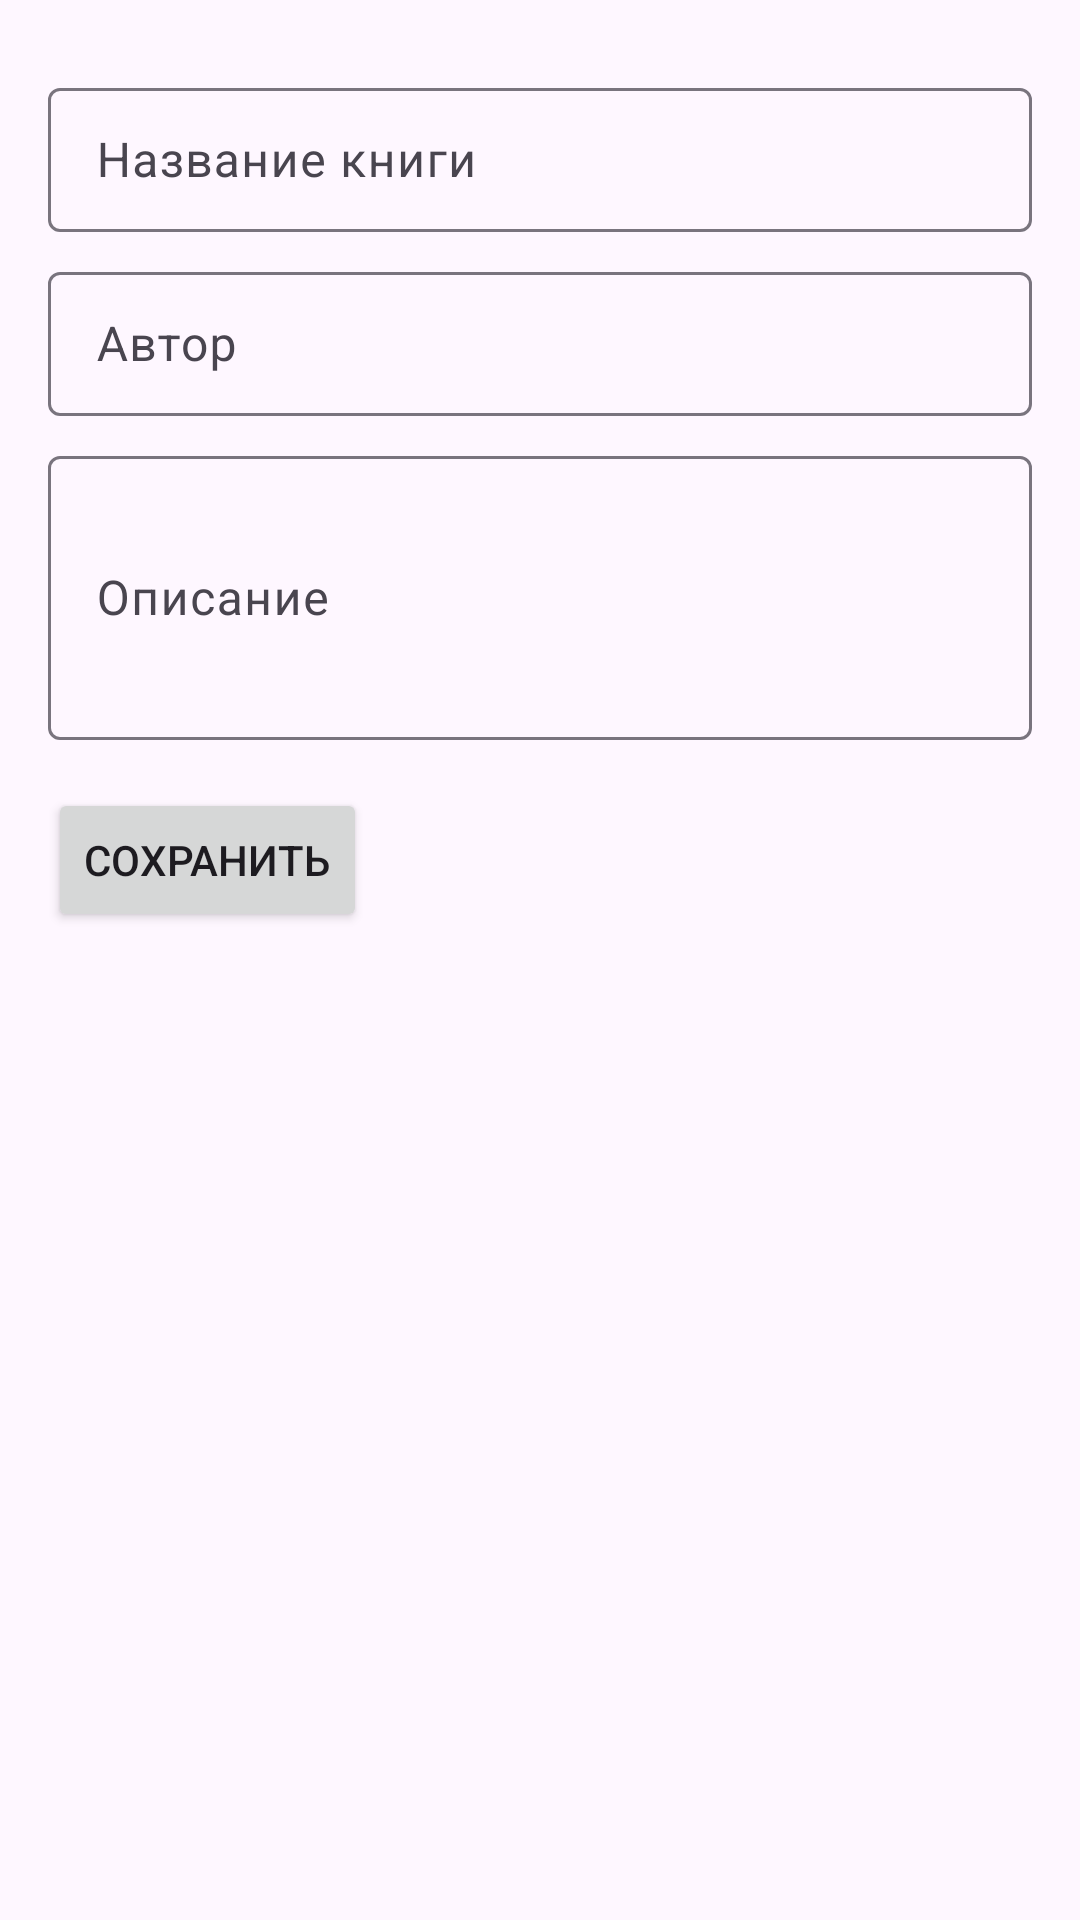

Write the Android layout XML for this screen, with the resource values it uses.
<!-- AndroidManifest.xml: application theme Theme.Bookxml -->
<!-- res/layout/fragment_book_edit.xml -->
<?xml version="1.0" encoding="utf-8"?>
<ScrollView xmlns:android="http://schemas.android.com/apk/res/android"
    android:layout_width="match_parent"
    android:layout_height="match_parent">

    <LinearLayout
        android:layout_width="match_parent"
        android:layout_height="wrap_content"
        android:orientation="vertical"
        android:padding="16dp">

        <com.google.android.material.textfield.TextInputLayout
            android:layout_width="match_parent"
            android:layout_height="wrap_content"
            android:layout_marginTop="8dp">

            <EditText
                android:id="@+id/titleEdit"
                android:layout_width="match_parent"
                android:layout_height="48dp"
                android:hint="Название книги"
                android:importantForAutofill="no"
                android:inputType="text"
                android:maxLength="100"
                android:padding="8dp" />
        </com.google.android.material.textfield.TextInputLayout>

        <com.google.android.material.textfield.TextInputLayout
            android:layout_width="match_parent"
            android:layout_height="wrap_content"
            android:layout_marginTop="8dp">

            <EditText
                android:id="@+id/authorEdit"
                android:layout_width="match_parent"
                android:layout_height="48dp"
                android:hint="Автор"
                android:importantForAutofill="no"
                android:inputType="text"
                android:maxLength="100"
                android:padding="8dp" />
        </com.google.android.material.textfield.TextInputLayout>

        <com.google.android.material.textfield.TextInputLayout
            android:layout_width="match_parent"
            android:layout_height="wrap_content"
            android:layout_marginTop="8dp">

            <EditText
                android:id="@+id/descriptionEdit"
                android:layout_width="match_parent"
                android:layout_height="wrap_content"
                android:minHeight="48dp"
                android:hint="Описание"
                android:importantForAutofill="no"
                android:inputType="textMultiLine"
                android:lines="4"
                android:maxLength="1000"
                android:padding="8dp" />
        </com.google.android.material.textfield.TextInputLayout>

        <Button
            android:id="@+id/saveButton"
            android:layout_width="wrap_content"
            android:layout_height="wrap_content"
            android:layout_marginTop="16dp"
            android:minHeight="48dp"
            android:text="Сохранить" />

    </LinearLayout>
</ScrollView>
<!-- resources referenced by this layout -->
<resources>
  <style name="Theme.Bookxml" parent="Base.Theme.Bookxml" />
  <style name="Base.Theme.Bookxml" parent="Theme.Material3.DayNight.NoActionBar">
          
          
      </style>
</resources>
